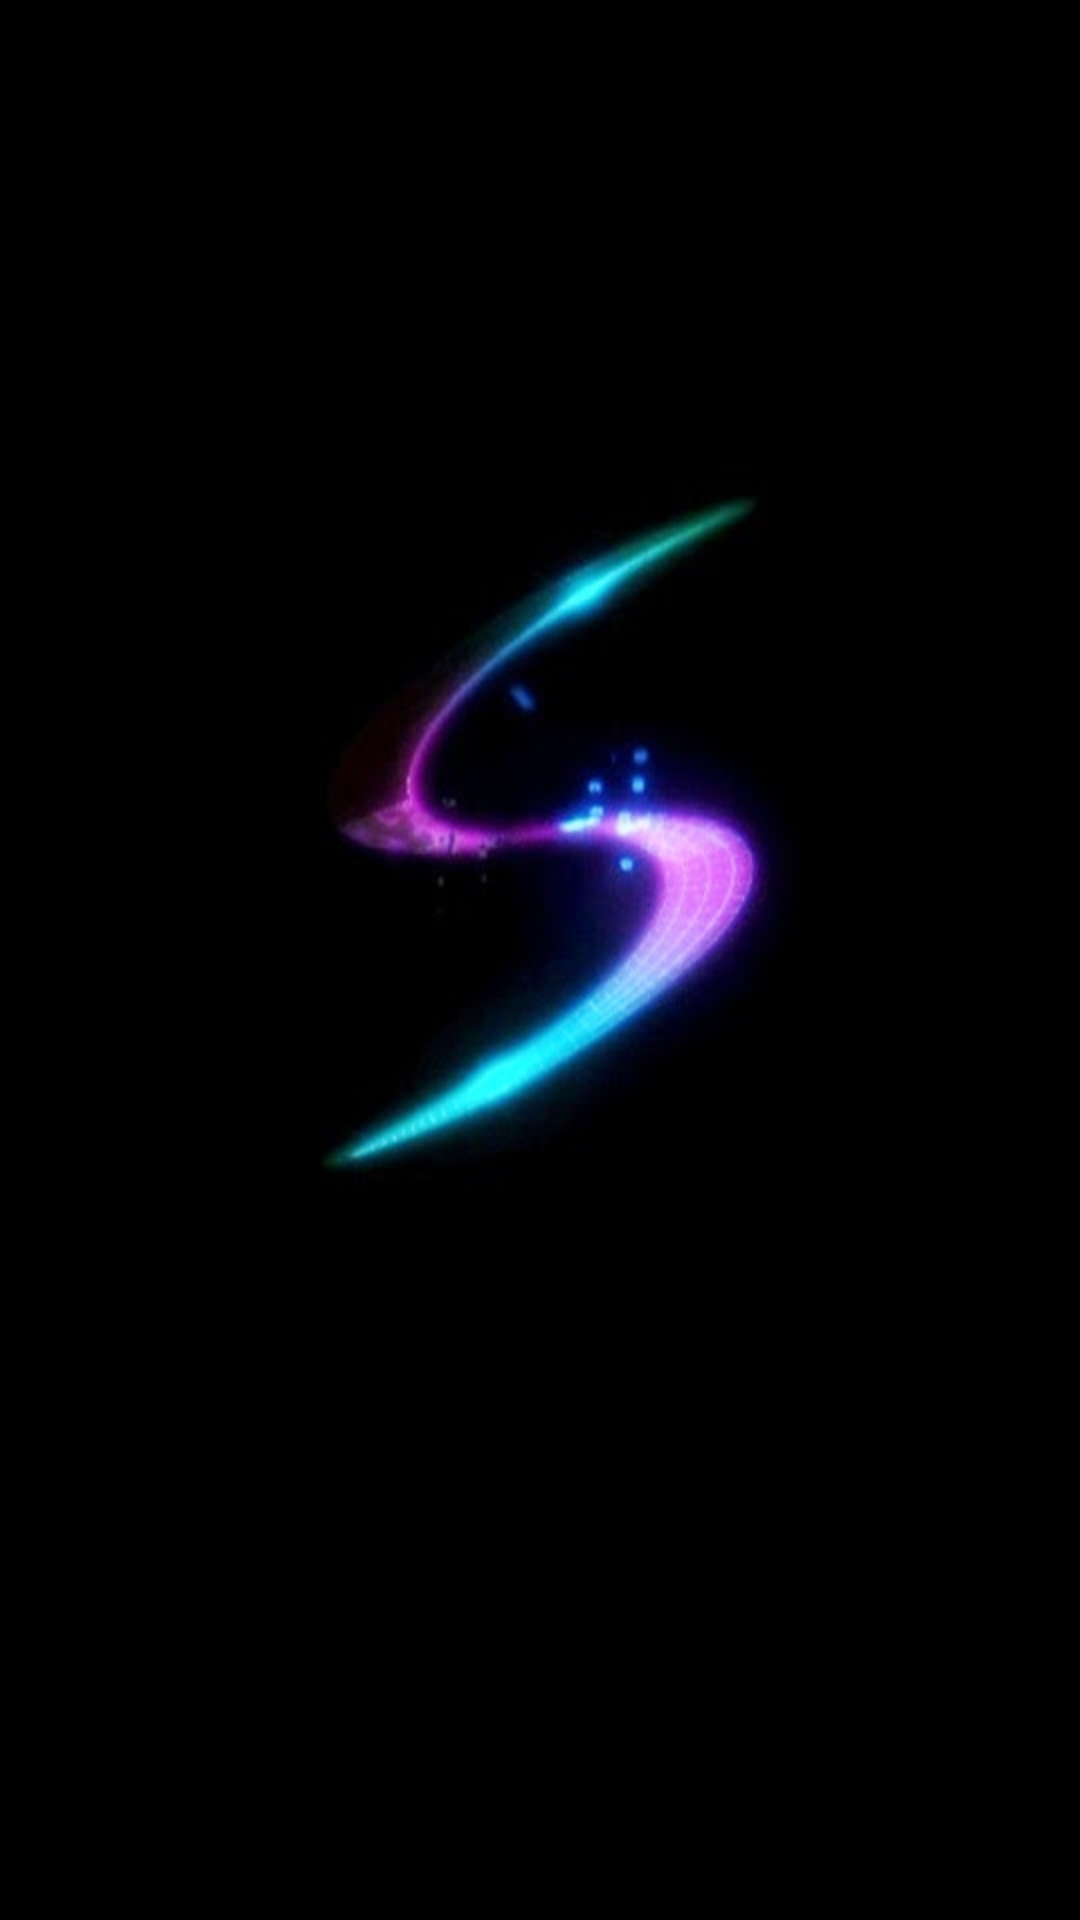

Write the Android layout XML for this screen, with the resource values it uses.
<!-- AndroidManifest.xml: application theme AppThemeNoActionBar -->
<!-- res/layout/activity_abertura.xml -->
<?xml version="1.0" encoding="utf-8"?>
<RelativeLayout xmlns:android="http://schemas.android.com/apk/res/android"
    xmlns:tools="http://schemas.android.com/tools"
    android:id="@+id/activity_abertura"
    android:layout_width="match_parent"
    android:layout_height="match_parent"
    android:paddingBottom="@dimen/activity_vertical_margin"
    android:paddingLeft="@dimen/activity_horizontal_margin"
    android:paddingRight="@dimen/activity_horizontal_margin"
    android:paddingTop="@dimen/activity_vertical_margin"
    tools:context=".Abertura"
    android:background="@mipmap/sir">

</RelativeLayout>
<!-- resources referenced by this layout -->
<resources>
  <dimen name="activity_horizontal_margin">16dp</dimen>
  <dimen name="activity_vertical_margin">16dp</dimen>
  <!-- mipmap sir: jpg bitmap (mipmap-hdpi, 13105 bytes) -->
  <style name="AppThemeNoActionBar" parent="Theme.AppCompat.Light.NoActionBar">
          
          <item name="colorPrimary">@color/colorPrimary</item>
          <item name="colorPrimaryDark">@color/colorPrimaryDark</item>
          <item name="colorAccent">@color/colorAccent</item>
          <item name="android:colorBackground">?attr/colorBackgroundFloating</item>
      </style>
  <color name="colorPrimary">#0df009</color>
  <color name="colorPrimaryDark">#006b8e</color>
  <color name="colorAccent">#0099cc</color>
</resources>
